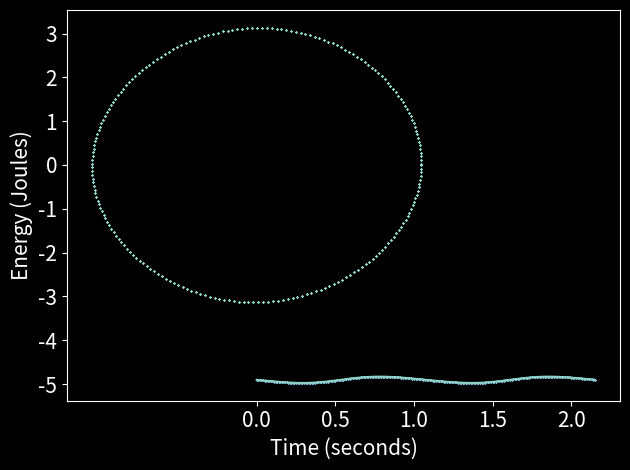

Recreate this plot in Python.
import matplotlib.pyplot as plt
import numpy as np
from scipy.interpolate import CubicSpline
def energy(xs, ps):
    for i in range(len(xs)):
        T = 1/2 * 1 * ps[i]**2
        U = - 1 * 9.81 * 1 * np.cos(xs[i])
        H = T + U
        HS.append(H)
    return HS

def compute_new_v(old_v, h, g, L, old_q):
    return old_v - h * g / L * np.sin(old_q)


def compute_new_q(old_q, h, new_v):
    return old_q + h * new_v


h = 0.01
g = 9.81
L = 1
q0 = np.pi / 3
v0 = 0
t = 0

ts = []
qs = [q0]
vs = [v0]
HS = []

old_v = v0
old_q = q0

for i in range(215):
    new_v = compute_new_v(old_v, h, g, L, old_q)  # Use function name correctly
    vs.append(new_v)

    new_q = compute_new_q(old_q, h, new_v)  # Use function name correctly
    qs.append(new_q)

    old_v = new_v
    old_q = new_q

# Define the x-axis points

HS = energy(qs, vs)
# Plot the results



plt.style.use('dark_background')
plt.scatter(qs, vs, marker='x', s = 1)
plt.xticks(fontsize=12)  # Change x-axis tick size
plt.yticks(fontsize=12)  # Change y-axis tick size
plt.xlabel('Position (Rad)', fontsize=15)
plt.ylabel('Velocity (Rad/s)', fontsize=15)
plt.tight_layout()

plt.savefig('positon, velocity.png')

plt.show()

for j in range(len(HS)):
    ts.append(t)
    t+=0.01

plt.style.use('dark_background')
plt.scatter(ts, HS, marker='x', s = 1, c='#81B1D2')
plt.xticks(np.arange(0, 2.5, 0.5), fontsize=15)  # Change x-axis tick size
plt.yticks(fontsize=15)  # Change y-axis tick size
plt.xlabel('Time (seconds)', fontsize=15)
plt.ylabel('Energy (Joules)', fontsize=15)
plt.tight_layout()


plt.savefig('Symplectic.png')

plt.show()

sorted_indices = np.argsort(ts)
ts_sorted = np.array(ts)[sorted_indices]
HS_sorted = np.array(HS)[sorted_indices]

# Fit a cubic spline
spline = CubicSpline(ts_sorted, HS_sorted, bc_type='clamped')

# Generate smooth curve points
ts_fine = np.linspace(min(ts_sorted), max(ts_sorted), 500)
HS_fine = spline(ts_fine)

plt.plot(ts_fine, HS_fine)
plt.xlabel('Time (seconds)', fontsize=15)
plt.ylabel('Energy (Joules)', fontsize=15)
plt.tight_layout()
plt.show()